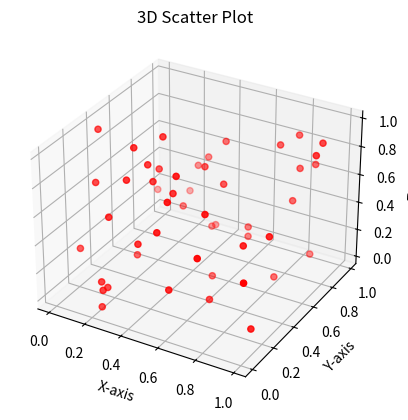

Source code (Python):

# 3D SCATTER PLOT
# Problem Statement: Visualizing relationships between three variables in a 3D space.
# Question: How are the three random variables distributed in the 3D space?

from mpl_toolkits.mplot3d import Axes3D

# Generate 50 random values for x, y, and z
import numpy as np
import matplotlib.pyplot as plt
import seaborn as sns
import pandas as pd
from mpl_toolkits.mplot3d import Axes3D

x = np.random.rand(50)
y = np.random.rand(50)
z = np.random.rand(50)

# Create 3D figure and axis
fig = plt.figure()
ax = fig.add_subplot(111, projection='3d')

# Create 3D scatter plot
ax.scatter(x, y, z, color='red')
ax.set_xlabel("X-axis")
ax.set_ylabel("Y-axis")
ax.set_zlabel("Z-axis")
ax.set_title("3D Scatter Plot")
plt.show()